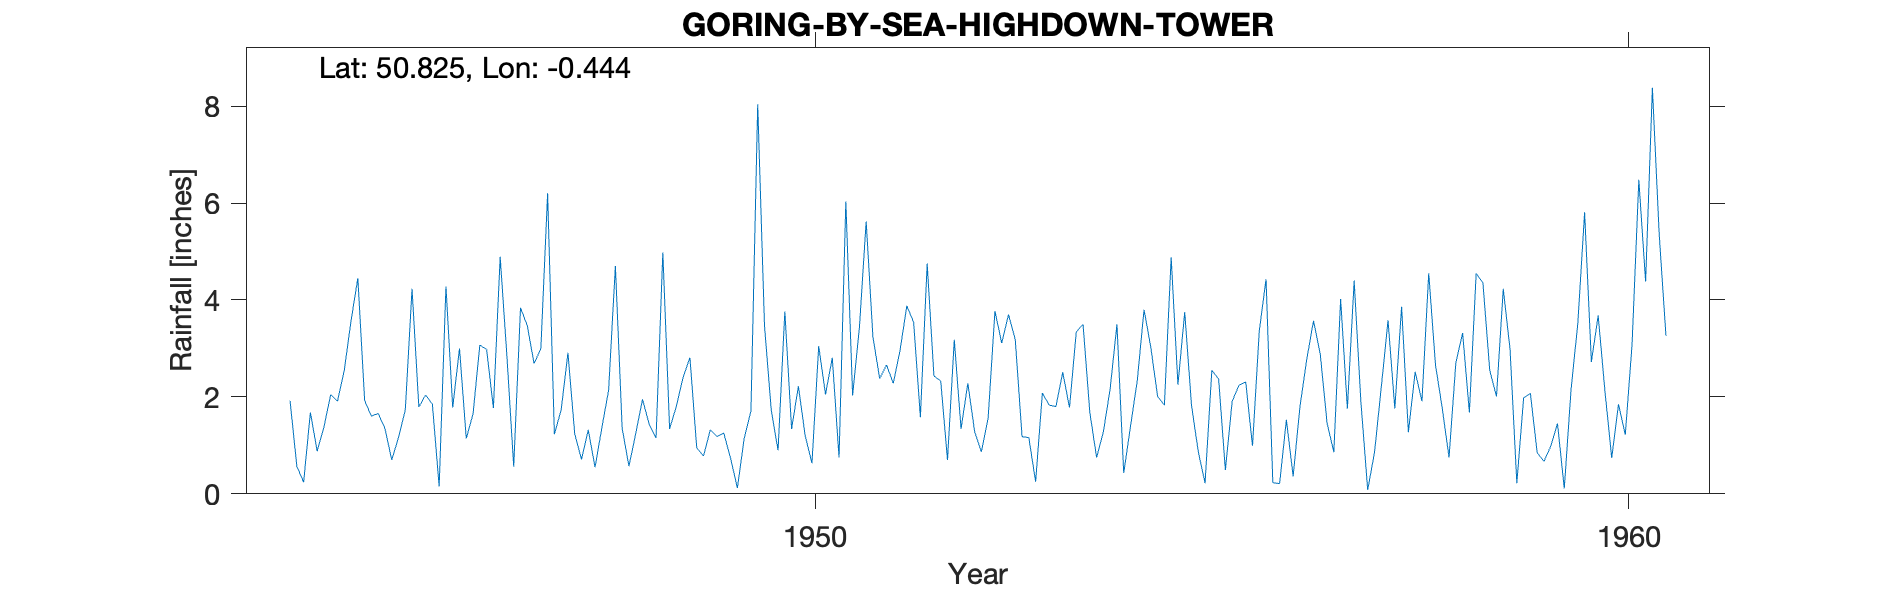

The table this chart was drawn from, first rows:
GORING-BY-SEA-HIGHDOWN-TOWER, , , , , , , , , , , , , , , , , , , , , , , 
Grid ref, TQ0967604005, Long, -0.4442, Lat, 50.83, Elevation, 100, ft, , , , , , , , , , , , , , , 
Station no, 475/2, , , , , , , , , , , , , , , , , , , , , , 
, 1941, 1942, 1943, 1944, 1945, 1946, 1947, 1948, 1949, 1950, 1951, 1952, 1953, 1954, 1955, 1956, 1957, 1958, 1959, 1960, , , 
January, , , , 1.92, 1.6, 1.78, 2.69, 4.7, 0.95, 0.9, 3.42, 2.33, 1.18, 1.28, 3.75, 4.43, 1.76, 4.55, 2.98, 2.72, , , 
February, , , , 0.57, 1.66, 3, 2.99, 1.35, 0.78, 3.76, 5.62, 0.7, 1.16, 2.17, 1.83, 0.23, 4.4, 2.66, 0.22, 3.68, , , 
March, , , , 0.24, 1.35, 1.14, 6.2, 0.57, 1.32, 1.34, 3.23, 3.18, 0.25, 3.5, 0.87, 0.21, 1.88, 1.76, 1.98, 2.12, , , 
April, , , , 1.68, 0.7, 1.65, 1.23, 1.24, 1.18, 2.22, 2.38, 1.34, 2.08, 0.43, 0.22, 1.53, 0.08, 0.75, 2.07, 0.74, , , 
May, , , , 0.88, 1.16, 3.07, 1.73, 1.95, 1.25, 1.2, 2.66, 2.28, 1.83, 1.39, 2.55, 0.36, 0.85, 2.7, 0.85, 1.85, , , 
June, , , , 1.38, 1.73, 2.98, 2.91, 1.43, 0.73, 0.63, 2.28, 1.29, 1.8, 2.34, 2.37, 1.8, 2.2, 3.32, 0.67, 1.22, , , 
July, , , , 2.05, 4.23, 1.77, 1.24, 1.15, 0.12, 3.05, 2.96, 0.87, 2.51, 3.8, 0.49, 2.77, 3.58, 1.68, 0.98, 3.08, , , 
August, , , , 1.91, 1.79, 4.89, 0.71, 4.98, 1.14, 2.05, 3.88, 1.57, 1.78, 3.02, 1.91, 3.57, 1.76, 4.55, 1.45, 6.48, , , 
September, , , , 2.55, 2.04, 2.83, 1.32, 1.34, 1.71, 2.81, 3.54, 3.77, 3.34, 2.01, 2.24, 2.88, 3.86, 4.35, 0.11, 4.38, , , 
October, , , , 3.57, 1.85, 0.56, 0.55, 1.81, 8.04, 0.75, 1.58, 3.11, 3.5, 1.83, 2.31, 1.46, 1.27, 2.55, 2.15, 8.38, , , 
November, , , , 4.45, 0.15, 3.84, 1.36, 2.41, 3.47, 6.03, 4.75, 3.7, 1.68, 4.88, 0.99, 0.86, 2.52, 2.01, 3.52, 5.37, , , 
December, , , , 1.93, 4.28, 3.47, 2.14, 2.81, 1.72, 2.03, 2.43, 3.18, 0.75, 2.25, 3.36, 4.02, 1.91, 4.23, 5.81, 3.26, , , 
Total, , , , 23.13, 22.54, 30.98, 25.07, 25.74, 22.41, 26.77, 38.73, 27.32, 21.86, 28.9, 22.89, 24.12, 26.07, 35.11, 22.79, 43.28, , , 
